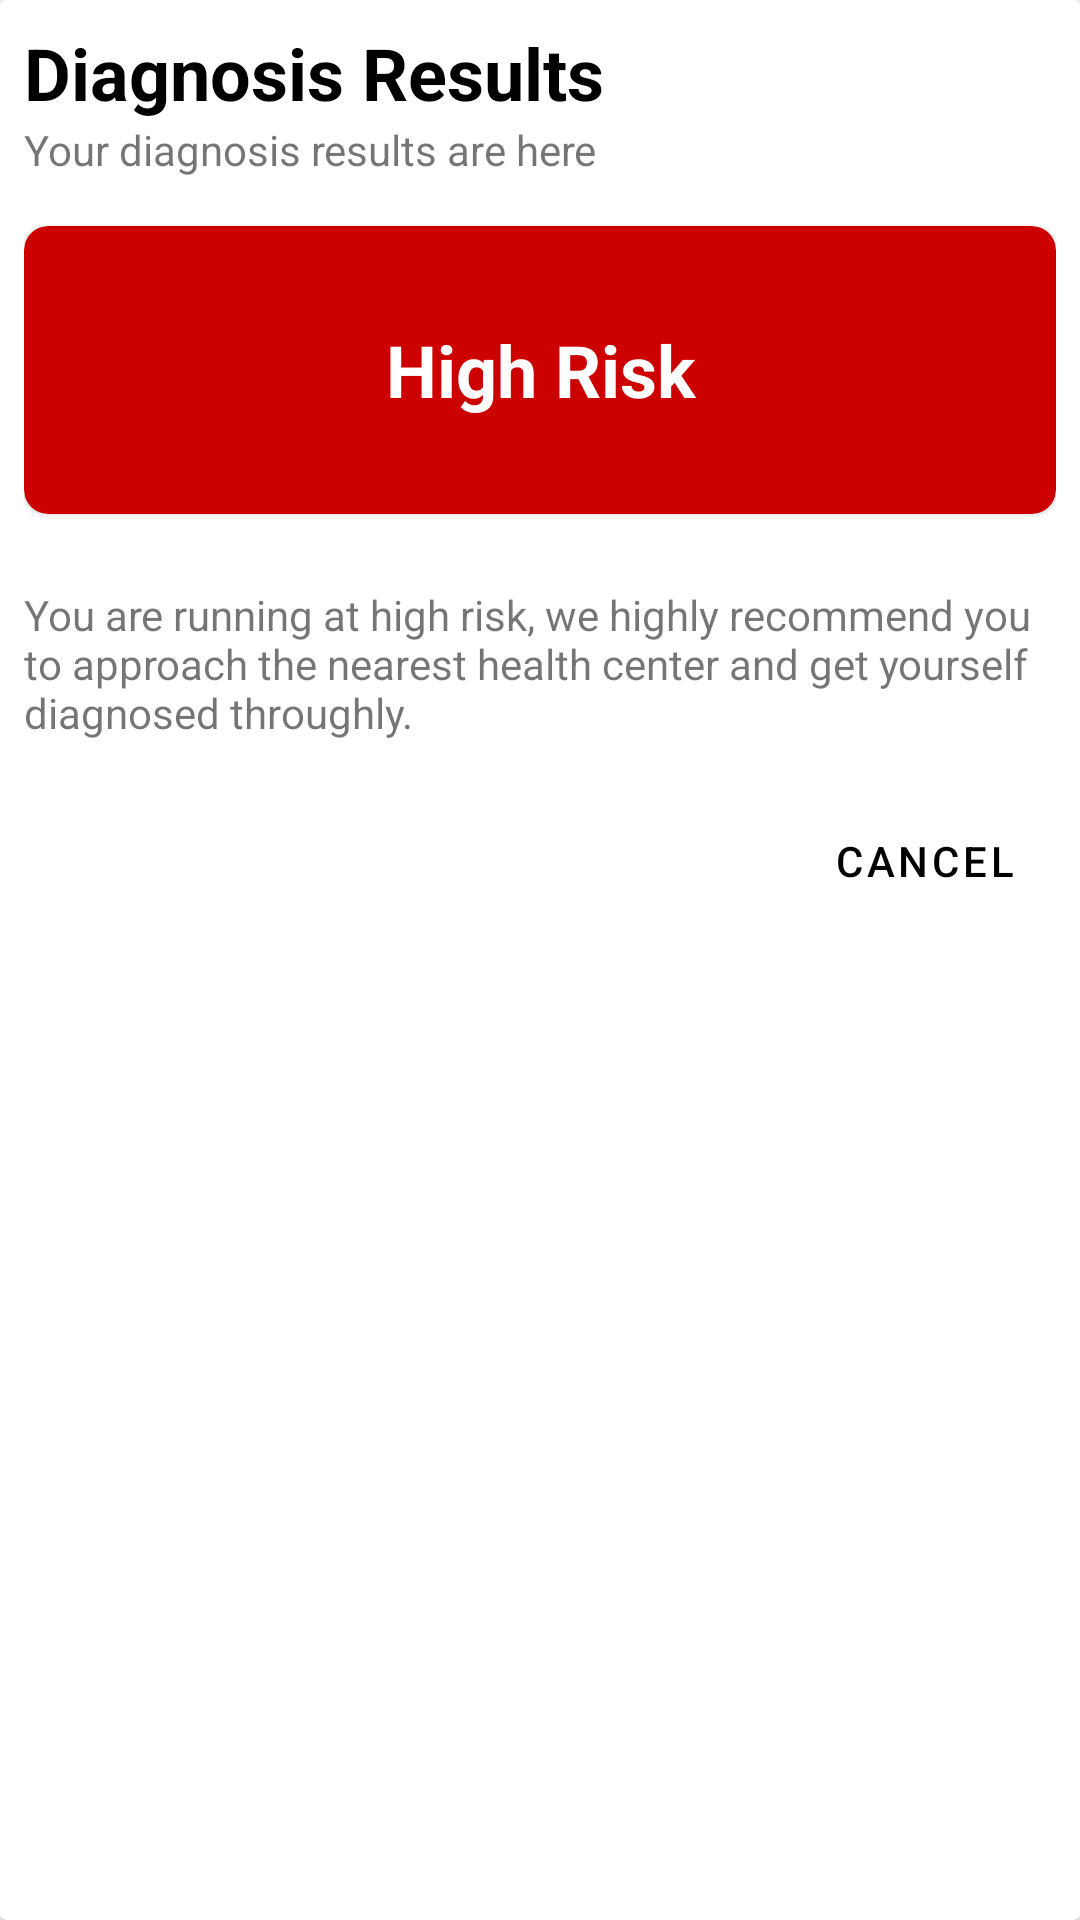

This screen was rendered from an Android layout file. Write that file and the resources it references.
<!-- AndroidManifest.xml: application theme AppTheme -->
<!-- res/layout/diagnose_result_fragment.xml -->
<?xml version="1.0" encoding="utf-8"?>
<androidx.cardview.widget.CardView xmlns:android="http://schemas.android.com/apk/res/android"
    android:layout_width="match_parent"
    android:layout_height="match_parent"
    xmlns:app="http://schemas.android.com/apk/res-auto"
    app:contentPadding="8dp">

    <LinearLayout
        android:layout_width="match_parent"
        android:layout_height="match_parent"
        android:orientation="vertical">

        <TextView
            android:layout_width="wrap_content"
            android:layout_height="wrap_content"
            android:text="@string/diagnosis_results"
            android:textSize="24sp"
            android:textStyle="bold"
            android:textColor="@android:color/black"/>

        <TextView
            android:layout_width="wrap_content"
            android:layout_height="wrap_content"
            android:text="@string/results_info"/>

        <com.google.android.material.card.MaterialCardView
            android:id="@+id/diagnosis_card_high_risk"
            android:layout_width="match_parent"
            android:layout_height="96dp"
            android:layout_marginTop="16dp"
            app:cardCornerRadius="8dp"
            android:backgroundTint="@android:color/holo_red_dark">

            <TextView
                android:layout_width="match_parent"
                android:layout_height="match_parent"
                android:text="@string/high_risk"
                android:gravity="center"
                android:textSize="24sp"
                android:textStyle="bold"
                android:textColor="@android:color/white"/>
        </com.google.android.material.card.MaterialCardView>

        <com.google.android.material.card.MaterialCardView
            android:id="@+id/diagnosis_card_moderate_risk"
            android:layout_width="match_parent"
            android:layout_height="96dp"
            android:layout_marginTop="16dp"
            app:cardCornerRadius="8dp"
            android:backgroundTint="@android:color/holo_orange_dark"
            android:visibility="gone">

            <TextView
                android:layout_width="match_parent"
                android:layout_height="match_parent"
                android:text="@string/moderate_risk"
                android:gravity="center"
                android:textSize="24sp"
                android:textStyle="bold"
                android:textColor="@android:color/white"/>

        </com.google.android.material.card.MaterialCardView>

        <com.google.android.material.card.MaterialCardView
            android:id="@+id/diagnosis_card_little_risk"
            android:layout_width="match_parent"
            android:layout_height="96dp"
            android:layout_marginTop="16dp"
            app:cardCornerRadius="8dp"
            android:backgroundTint="@android:color/holo_green_dark"
            android:visibility="gone">

            <TextView
                android:layout_width="match_parent"
                android:layout_height="match_parent"
                android:text="Little Risk"
                android:gravity="center"
                android:textSize="24sp"
                android:textStyle="bold"
                android:textColor="@android:color/white"/>

        </com.google.android.material.card.MaterialCardView>

        <androidx.recyclerview.widget.RecyclerView
            android:id="@+id/diagnose_result_rv"
            android:layout_marginTop="16dp"
            android:layout_width="match_parent"
            android:layout_height="wrap_content"/>

        <TextView
            android:id="@+id/risk_alert_tv"
            android:layout_width="wrap_content"
            android:layout_height="wrap_content"
            android:layout_marginTop="8dp"
            android:text="@string/risk_alert"/>

        <com.google.android.material.button.MaterialButton
            android:id="@+id/diagnose_result_cancel"
            android:layout_marginTop="16dp"
            android:layout_width="wrap_content"
            android:layout_height="wrap_content"
            android:layout_gravity="end"
            style="@style/Widget.MaterialComponents.Button.TextButton"
            android:text="@string/cancel"/>

    </LinearLayout>

</androidx.cardview.widget.CardView>
<!-- resources referenced by this layout -->
<resources>
  <string name="cancel">CANCEL</string>
  <string name="diagnosis_results">Diagnosis Results</string>
  <string name="high_risk">High Risk</string>
  <string name="moderate_risk">Moderate Risk</string>
  <string name="results_info">Your diagnosis results are here</string>
  <string name="risk_alert">You are running at high risk, we highly recommend you to approach the nearest health center and get yourself diagnosed throughly.</string>
  <style name="AppTheme" parent="Theme.MaterialComponents.Light.DarkActionBar">
          
          <item name="colorPrimary">@color/colorPrimary</item>
          <item name="colorPrimaryDark">@color/colorPrimaryDark</item>
          <item name="colorAccent">@color/colorAccent</item>
      </style>
  <color name="colorPrimary">#000000</color>
  <color name="colorPrimaryDark">#000000</color>
  <color name="colorAccent">#00BFA5</color>
</resources>
